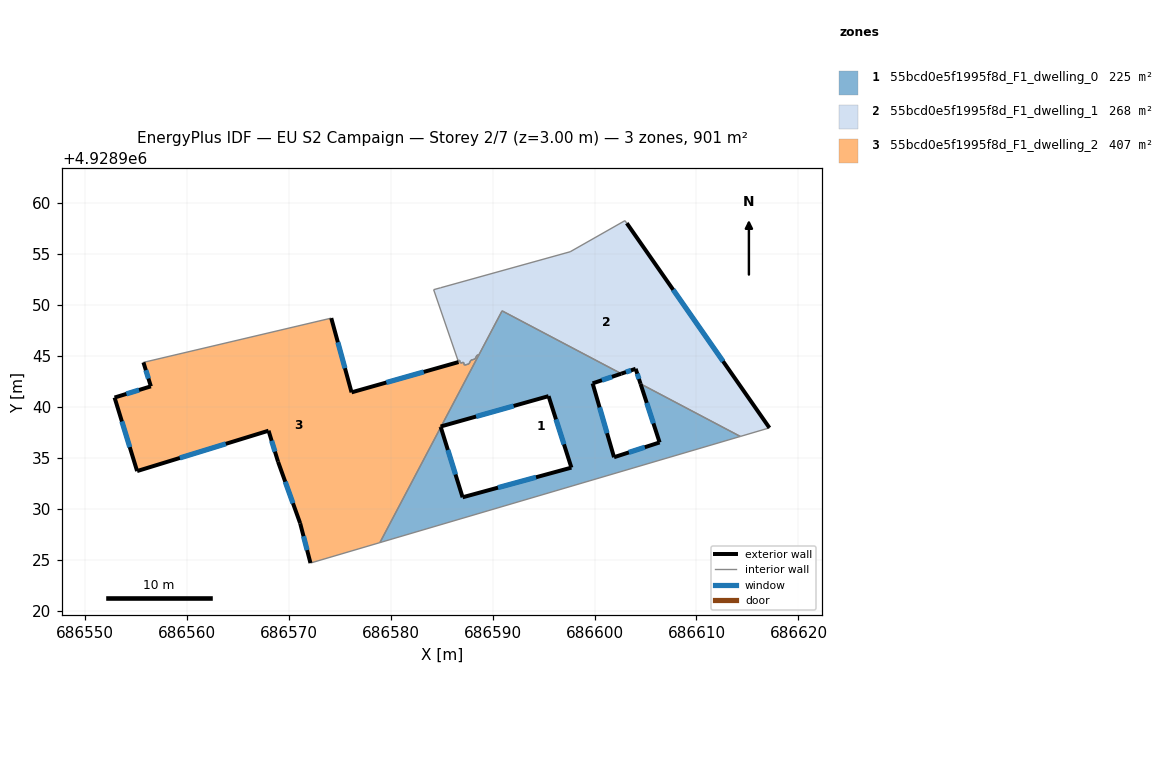
=== STOREY PLAN SPEC (per zone: floor XY polygon, exterior-wall plan segments, windows/doors) ===
zone 1: 55bcd0e5f1995f8d_F1_dwelling_0  (225.2 m²)
  floor: (686614.30, 4928937.10) (686604.51, 4928942.25) (686606.38, 4928936.51) (686601.91, 4928935.06) (686599.81, 4928942.30) (686602.62, 4928943.25) (686590.94, 4928949.41) (686584.96, 4928938.09) (686595.49, 4928941.05) (686597.73, 4928934.04) (686587.06, 4928931.13) (686584.92, 4928938.01) (686578.95, 4928926.69)
  exterior wall: (686587.06, 4928931.13) – (686597.73, 4928934.04)  [11.1 m]
    window: (686590.53, 4928932.08) – (686594.26, 4928933.09)  [4.1 m²]
  exterior wall: (686597.73, 4928934.04) – (686595.49, 4928941.05)  [7.4 m]
    window: (686597.01, 4928936.32) – (686596.22, 4928938.77)  [2.7 m²]
  exterior wall: (686595.49, 4928941.05) – (686584.96, 4928938.09)  [10.9 m]
    window: (686592.07, 4928940.09) – (686588.39, 4928939.05)  [4.0 m²]
  exterior wall: (686602.62, 4928943.25) – (686599.81, 4928942.30)  [3.0 m]
    window: (686601.71, 4928942.94) – (686600.73, 4928942.61)  [1.1 m²]
  exterior wall: (686599.81, 4928942.30) – (686601.91, 4928935.06)  [7.5 m]
    window: (686600.50, 4928939.95) – (686601.23, 4928937.41)  [2.8 m²]
  exterior wall: (686601.91, 4928935.06) – (686606.38, 4928936.51)  [4.7 m]
    window: (686603.37, 4928935.53) – (686604.93, 4928936.04)  [1.7 m²]
  exterior wall: (686606.38, 4928936.51) – (686604.51, 4928942.25)  [6.0 m]
    window: (686605.78, 4928938.38) – (686605.12, 4928940.39)  [2.2 m²]
  exterior wall: (686584.92, 4928938.01) – (686587.06, 4928931.13)  [7.2 m]
    window: (686585.62, 4928935.77) – (686586.37, 4928933.37)  [2.6 m²]
  interior walls: 6
zone 2: 55bcd0e5f1995f8d_F1_dwelling_1  (268.5 m²)
  floor: (686617.15, 4928937.94) (686603.16, 4928958.01) (686602.98, 4928958.26) (686597.61, 4928955.21) (686584.92, 4928951.68) (686584.22, 4928951.49) (686586.62, 4928944.53) (686586.76, 4928944.57) (686586.86, 4928944.29) (686587.15, 4928944.37) (686587.24, 4928944.09) (686587.69, 4928944.21) (686587.88, 4928944.58) (686588.28, 4928944.69) (686588.47, 4928945.05) (686588.67, 4928945.11) (686590.94, 4928949.41) (686602.62, 4928943.25) (686604.03, 4928943.73) (686604.51, 4928942.25) (686614.30, 4928937.10)
  exterior wall: (686604.51, 4928942.25) – (686604.03, 4928943.73)  [1.6 m]
    window: (686604.36, 4928942.73) – (686604.19, 4928943.25)  [0.6 m²]
  exterior wall: (686604.03, 4928943.73) – (686602.62, 4928943.25)  [1.5 m]
    window: (686603.58, 4928943.57) – (686603.08, 4928943.41)  [0.5 m²]
  exterior wall: (686603.16, 4928958.01) – (686617.15, 4928937.94)  [24.5 m]
    window: (686607.71, 4928951.48) – (686612.60, 4928944.47)  [9.0 m²]
  interior walls: 18
zone 3: 55bcd0e5f1995f8d_F1_dwelling_2  (407.0 m²)
  floor: (686578.95, 4928926.69) (686584.92, 4928938.01) (686584.90, 4928938.07) (686584.96, 4928938.09) (686588.67, 4928945.11) (686588.47, 4928945.05) (686588.28, 4928944.69) (686587.88, 4928944.58) (686587.69, 4928944.21) (686587.24, 4928944.09) (686587.15, 4928944.37) (686586.86, 4928944.29) (686586.76, 4928944.57) (686586.62, 4928944.53) (686586.67, 4928944.39) (686576.17, 4928941.42) (686574.19, 4928948.70) (686555.76, 4928944.36) (686556.49, 4928942.01) (686552.94, 4928940.91) (686555.15, 4928933.70) (686568.03, 4928937.66) (686568.96, 4928934.62) (686571.13, 4928928.58) (686572.15, 4928924.68)
  exterior wall: (686584.96, 4928938.09) – (686584.91, 4928938.07)  [0.1 m]
  exterior wall: (686584.91, 4928938.07) – (686584.92, 4928938.01)  [0.1 m]
  exterior wall: (686572.15, 4928924.68) – (686571.14, 4928928.58)  [4.0 m]
    window: (686571.82, 4928925.95) – (686571.46, 4928927.31)  [1.5 m²]
  exterior wall: (686571.14, 4928928.58) – (686568.96, 4928934.62)  [6.4 m]
    window: (686570.43, 4928930.54) – (686569.67, 4928932.66)  [2.4 m²]
  exterior wall: (686568.96, 4928934.62) – (686568.04, 4928937.66)  [3.2 m]
    window: (686568.66, 4928935.61) – (686568.34, 4928936.67)  [1.2 m²]
  exterior wall: (686568.04, 4928937.66) – (686555.15, 4928933.70)  [13.5 m]
    window: (686563.84, 4928936.37) – (686559.34, 4928934.99)  [4.9 m²]
  exterior wall: (686555.15, 4928933.70) – (686552.94, 4928940.91)  [7.5 m]
    window: (686554.43, 4928936.05) – (686553.65, 4928938.57)  [2.8 m²]
  exterior wall: (686552.94, 4928940.91) – (686556.49, 4928942.01)  [3.7 m]
    window: (686554.09, 4928941.27) – (686555.34, 4928941.65)  [1.4 m²]
  exterior wall: (686556.49, 4928942.01) – (686555.77, 4928944.36)  [2.5 m]
    window: (686556.26, 4928942.77) – (686556.00, 4928943.60)  [0.9 m²]
  exterior wall: (686574.19, 4928948.70) – (686576.18, 4928941.42)  [7.5 m]
    window: (686574.83, 4928946.33) – (686575.53, 4928943.79)  [2.8 m²]
  exterior wall: (686576.18, 4928941.42) – (686586.67, 4928944.39)  [10.9 m]
    window: (686579.59, 4928942.39) – (686583.25, 4928943.42)  [4.0 m²]
  interior walls: 14

=== DERIVED (storey summary) ===
Building: EU S2 Campaign
Storey: 2 of 7  (floor level z = 3.00 m)
Storey gross floor area: 900.6 m²
Zones on this storey: 3
  - 55bcd0e5f1995f8d_F1_dwelling_0: floor 225.2 m²; exterior wall 57.8 m (173.4 m²); 8 window(s) 21.2 m²; WWR 12.2%
  - 55bcd0e5f1995f8d_F1_dwelling_1: floor 268.5 m²; exterior wall 27.5 m (82.5 m²); 3 window(s) 10.1 m²; WWR 12.2%
  - 55bcd0e5f1995f8d_F1_dwelling_2: floor 407.0 m²; exterior wall 59.4 m (178.2 m²); 9 window(s) 21.7 m²; WWR 12.2%
Zone adjacency (shared interzone walls):
  - 55bcd0e5f1995f8d_F1_dwelling_0 ↔ 55bcd0e5f1995f8d_F1_dwelling_1
  - 55bcd0e5f1995f8d_F1_dwelling_0 ↔ 55bcd0e5f1995f8d_F1_dwelling_2
  - 55bcd0e5f1995f8d_F1_dwelling_1 ↔ 55bcd0e5f1995f8d_F1_dwelling_2